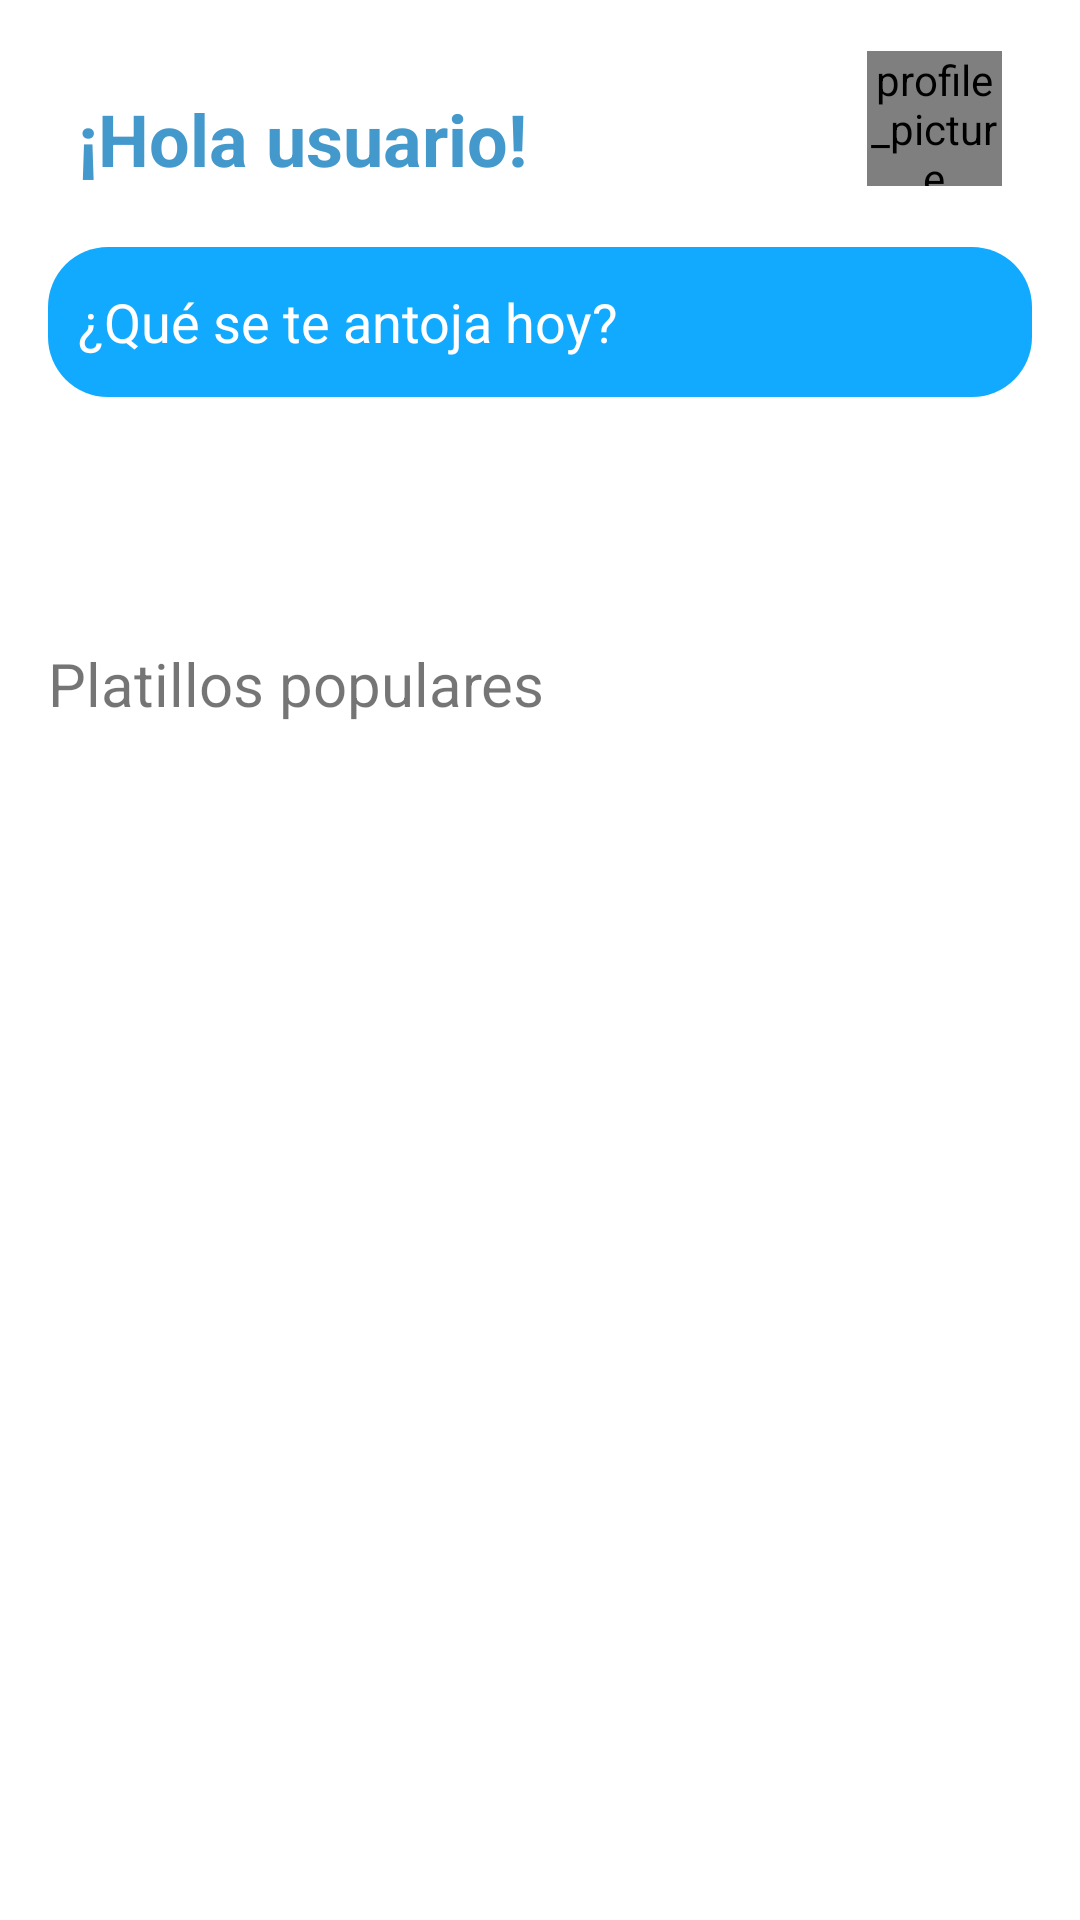

The Android layout XML behind this screen, and the referenced resources:
<!-- AndroidManifest.xml: application theme AppTheme -->
<!-- res/layout/fragment_home.xml -->
<?xml version="1.0" encoding="utf-8"?>
<RelativeLayout xmlns:android="http://schemas.android.com/apk/res/android"
    xmlns:app="http://schemas.android.com/apk/res-auto"
    xmlns:tools="http://schemas.android.com/tools"
    android:layout_width="match_parent"
    android:layout_height="match_parent">

    <androidx.constraintlayout.widget.ConstraintLayout
        android:id="@+id/mainSection"
        android:paddingHorizontal="@dimen/containers_padding"
        android:layout_width="match_parent"
        android:layout_height="wrap_content"
        tools:context=".fragments.Home_Fragment">

        <TextView
            android:id="@+id/textView"
            android:layout_width="wrap_content"
            android:layout_height="wrap_content"
            android:layout_marginStart="10dp"
            android:layout_marginTop="30dp"
            android:text="¡Hola usuario!"
            android:textColor="@color/blur_principal_1"
            style="@style/AppTheme.TextView_TitleContainer_styles"
            app:layout_constraintBottom_toBottomOf="parent"
            app:layout_constraintStart_toStartOf="parent"
            app:layout_constraintTop_toTopOf="parent"
            app:layout_constraintVertical_bias="0.0" />

        <de.hdodenhof.circleimageview.CircleImageView
            android:id="@+id/imageView"
            android:layout_width="45dp"
            android:layout_height="45dp"
            android:layout_marginTop="15dp"
            android:layout_marginEnd="10dp"
            android:src="@drawable/perrito_usuario"
            android:contentDescription="profile_picture"
            app:layout_constraintBottom_toBottomOf="parent"
            app:layout_constraintEnd_toEndOf="parent"
            app:layout_constraintTop_toTopOf="parent"
            app:layout_constraintVertical_bias="0.029" />

        <EditText
            android:autofillHints="none"
            android:id="@+id/search_editText"
            android:imeOptions="actionDone"
            android:layout_width="match_parent"
            android:layout_height="50sp"
            android:layout_marginTop="20dp"
            android:padding="10sp"
            android:background="@drawable/search_input"
            android:drawableEnd="@drawable/baseline_search_24"
            android:drawableTint="@color/white"
            android:ems="10"
            android:hint="@string/qu_se_te_antoja_hoy"
            android:textColorHint="@color/white"
            android:inputType="text"
            android:textColor="#FFFFFF"
            app:layout_constraintEnd_toEndOf="parent"
            app:layout_constraintStart_toStartOf="parent"
            app:layout_constraintTop_toBottomOf="@+id/textView" />


    </androidx.constraintlayout.widget.ConstraintLayout>

    

    <androidx.constraintlayout.widget.ConstraintLayout
        android:id="@+id/section_buttons_container"
        android:layout_width="match_parent"
        android:layout_height="wrap_content"
        android:paddingHorizontal="@dimen/containers_padding"
        android:layout_marginTop="16sp"
        android:layout_below="@id/mainSection">

        <androidx.recyclerview.widget.RecyclerView
            android:id="@+id/recyclerView_sections_id"
            android:layout_width="match_parent"
            android:layout_height="50sp"
            android:layout_gravity="center"
            app:layout_constraintEnd_toEndOf="parent"
            app:layout_constraintHorizontal_bias="0.0"
            app:layout_constraintStart_toStartOf="parent"
            app:layout_constraintTop_toTopOf="parent" />

    </androidx.constraintlayout.widget.ConstraintLayout>

    
    <TextView
      android:paddingHorizontal="@dimen/containers_padding"
      android:id="@+id/textView4"
      android:layout_below="@id/section_buttons_container"
      android:layout_width="wrap_content"
      android:layout_height="wrap_content"
      android:text="@string/platillos_populares"
      android:layout_marginTop="16sp"
      android:textSize="20sp"
      app:layout_constraintStart_toStartOf="parent"
      app:layout_constraintTop_toTopOf="parent" />

    <androidx.recyclerview.widget.RecyclerView
      android:paddingHorizontal="@dimen/containers_padding"
      android:id="@+id/recyclerView_food_id2"
      android:layout_below="@id/textView4"
      android:layout_width="match_parent"
      android:layout_height="wrap_content"
      android:layout_marginTop="20sp"
      app:layout_constraintEnd_toEndOf="parent"
      app:layout_constraintStart_toStartOf="parent"
      />

</RelativeLayout>
<!-- resources referenced by this layout -->
<resources>
  <color name="blur_principal_1">#4499cc</color>
  <color name="white">#FFFFFFFF</color>
  
      /*Color palette*/
  <dimen name="containers_padding">16dp</dimen>
  <!-- drawable perrito_usuario: jpg bitmap (drawable, 4574 bytes) -->
  <!-- drawable search_input (drawable) -->
  <?xml version="1.0" encoding="utf-8"?>
  <selector xmlns:android="http://schemas.android.com/apk/res/android">
      <item>
          <shape android:shape="rectangle">
              <solid android:color="@color/primary_1"/>
              <corners android:radius="20sp"></corners>
              <padding
                  android:bottom="10dp"
                  android:left="20dp"
                  android:top="10dp"
                  android:right="20dp"
              />
          </shape>
      </item>
  </selector>
  <string name="platillos_populares">Platillos populares</string>
  <string name="qu_se_te_antoja_hoy">¿Qué se te antoja hoy?</string>
  <style name="AppTheme.TextView_TitleContainer_styles">
          <item name="android:textSize">24sp</item>
          <item name="android:textStyle">bold</item>
      </style>
  <style name="AppTheme" parent="Theme.AppCompat.Light.NoActionBar">
          
          <item name="android:windowBackground">#FFFFFF</item>
      </style>
  <color name="primary_1">#11aaff</color>
</resources>
